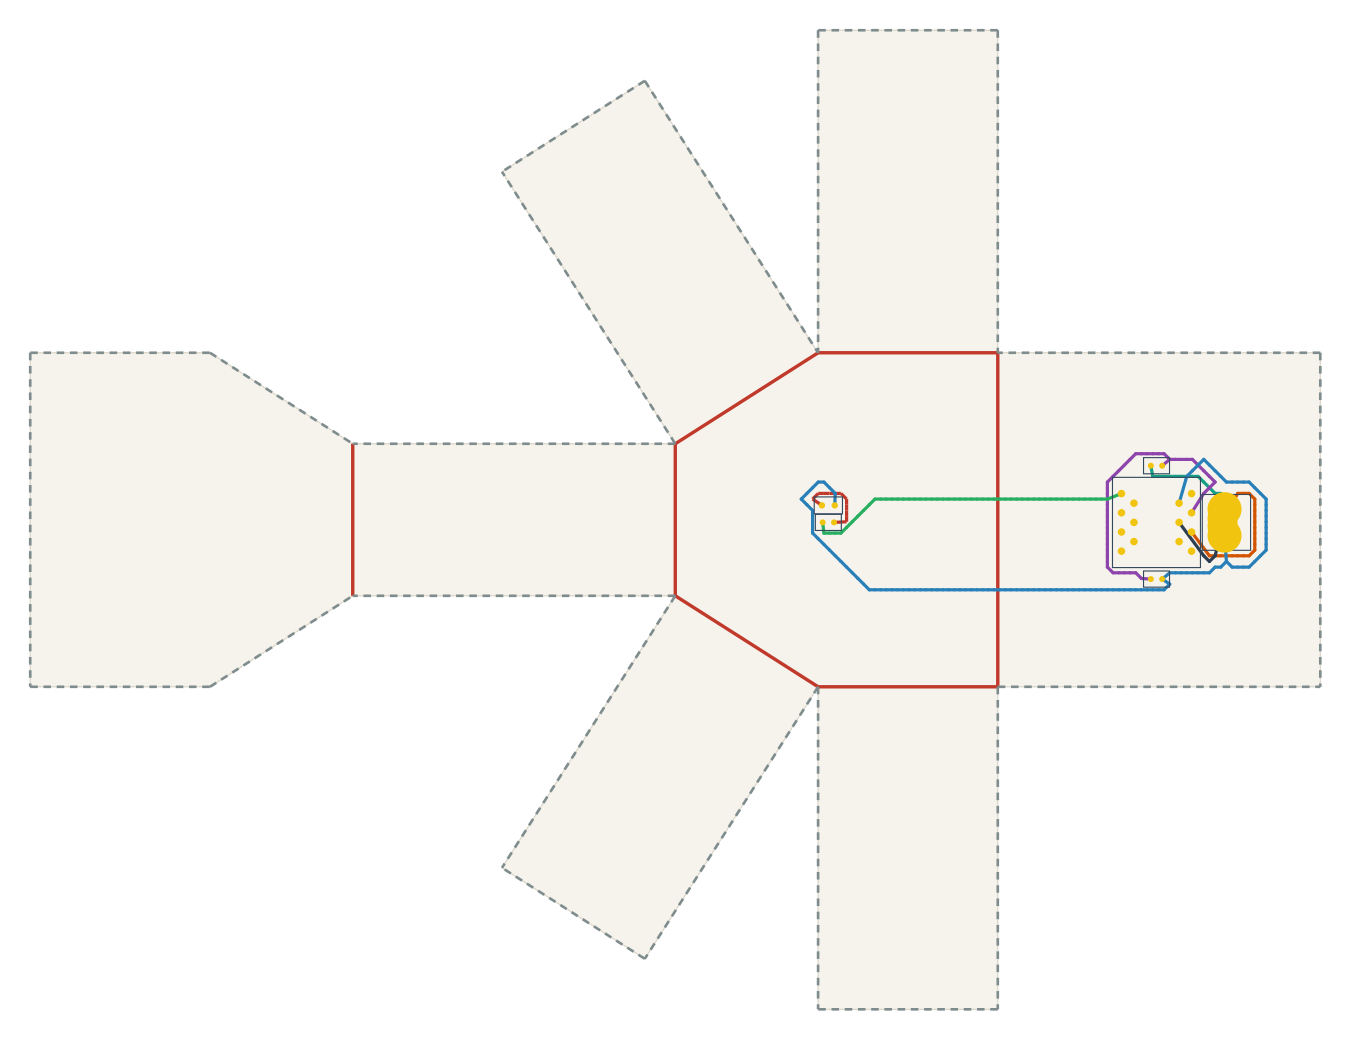

Source data for this figure (header and first rows):
net, connected, length_mm, segment_count, panel_sequence, fold_sequence, crossing_kind, crossing_fold_id, crossing_theta_deg, crossing_predicted_strain, crossing_x_mm, crossing_y_mm
VBUS, 1, 27.03, 14, 0, , , , , , , 
V5, 1, 82.87, 45, 0, , , , , , , 
USB_DM, 1, 46.89, 22, 0, , , , , , , 
USB_DP, 1, 23.31, 4, 0, , , , , , , 
DRV1, 1, 85.58, 52, 0 3, C0, crease, 0, 90.0, 0.2238, 0.0, 49.52
LEDA1, 1, 22.56, 12, 3, , , , , , , 
GND, 1, 216, 120, 0 3 0, C0, crease, 0, 90.0, 0.2238, 0.0, 25.14
